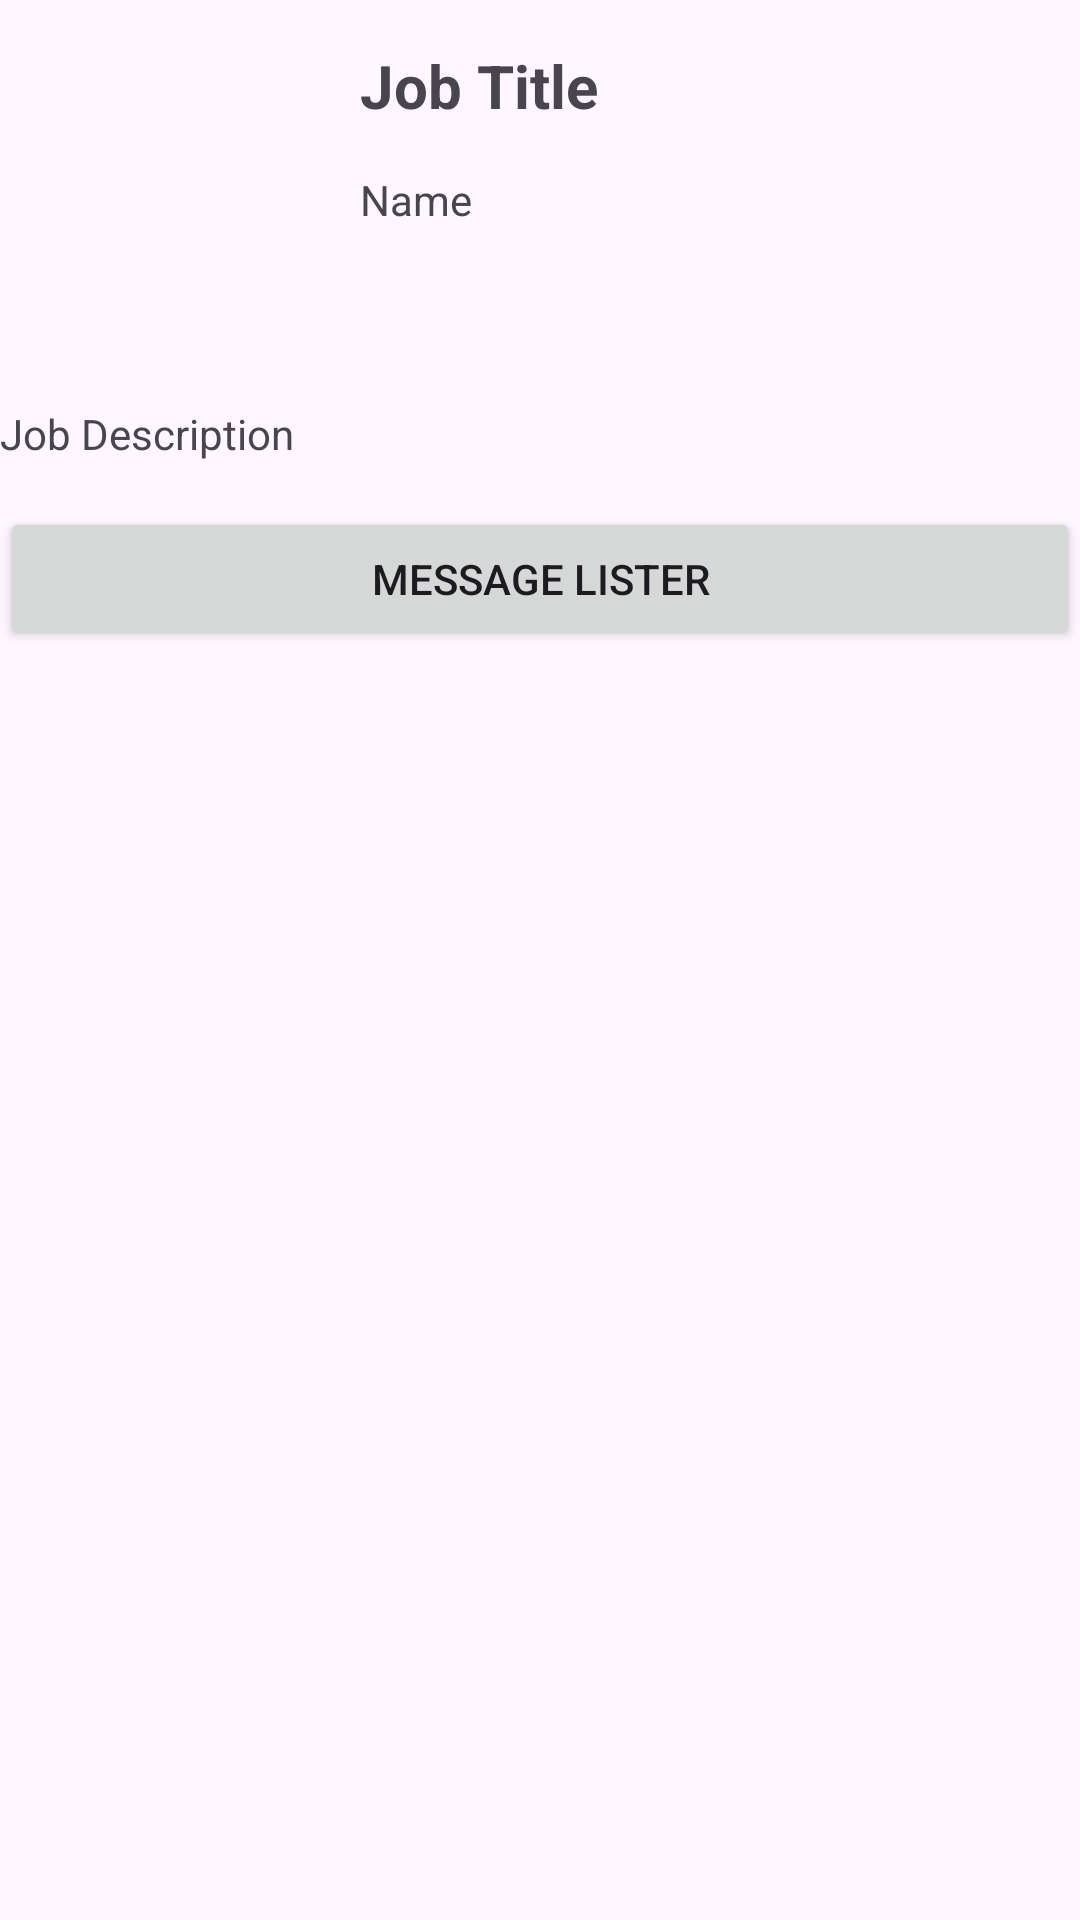

Produce the Android XML layout that renders to this screen, including the resource entries it uses.
<!-- AndroidManifest.xml: application theme Theme.HandyMan -->
<!-- res/layout/activity_job_description.xml -->
<?xml version="1.0" encoding="utf-8"?>
<LinearLayout xmlns:android="http://schemas.android.com/apk/res/android"
    android:layout_width="match_parent"
    android:layout_height="match_parent"
    android:orientation="vertical"
    android:layout_marginStart="20dp"
    android:layout_marginTop="30dp"
    android:layout_marginEnd="20dp"
    android:layout_marginBottom="20dp">

    <LinearLayout
        android:layout_width="match_parent"
        android:layout_height="120dp"
        android:orientation="horizontal">

        <ImageView
            android:id="@+id/job_imageView"
            android:layout_width="120dp"
            android:layout_height="120dp" />

        <LinearLayout
            android:layout_width="match_parent"
            android:layout_height="120dp"
            android:orientation="vertical">

            <TextView
                android:id="@+id/jobTitle_textView"
                android:layout_width="match_parent"
                android:layout_height="wrap_content"
                android:layout_marginTop="15dp"
                android:text="Job Title"
                android:textSize="20sp"
                android:textStyle="bold" />

            <TextView
                android:layout_width="match_parent"
                android:layout_height="wrap_content"
                android:layout_marginTop="15dp"
                android:text="Name"/>

        </LinearLayout>


    </LinearLayout>

    <TextView
        android:id="@+id/jobDescription_textView"
        android:layout_width="match_parent"
        android:layout_height="wrap_content"
        android:layout_marginTop="15dp"
        android:text="Job Description" />

    <Button
        android:id="@+id/messageLister_btn"
        android:layout_width="match_parent"
        android:layout_height="wrap_content"
        android:layout_gravity="bottom"
        android:layout_marginTop="15dp"
        android:text="@string/message_lister" />

</LinearLayout>
<!-- resources referenced by this layout -->
<resources>
  <string name="message_lister">Message Lister</string>
  <style name="Theme.HandyMan" parent="Theme.Material3.DayNight">
          
          <item name="colorPrimary">#2568E4</item>
          <item name="colorPrimaryVariant">#2568E4</item>
          <item name="colorOnPrimary">@color/white</item>
          
          <item name="colorSecondary">#A18276</item>
          <item name="colorSecondaryVariant">#795E53</item>
          <item name="colorOnSecondary">@color/white</item>
          
          <item name="android:statusBarColor" tools:targetApi="l">?attr/colorPrimaryVariant</item>
          
      </style>
  <color name="white">#FFFFFFFF</color>
</resources>
